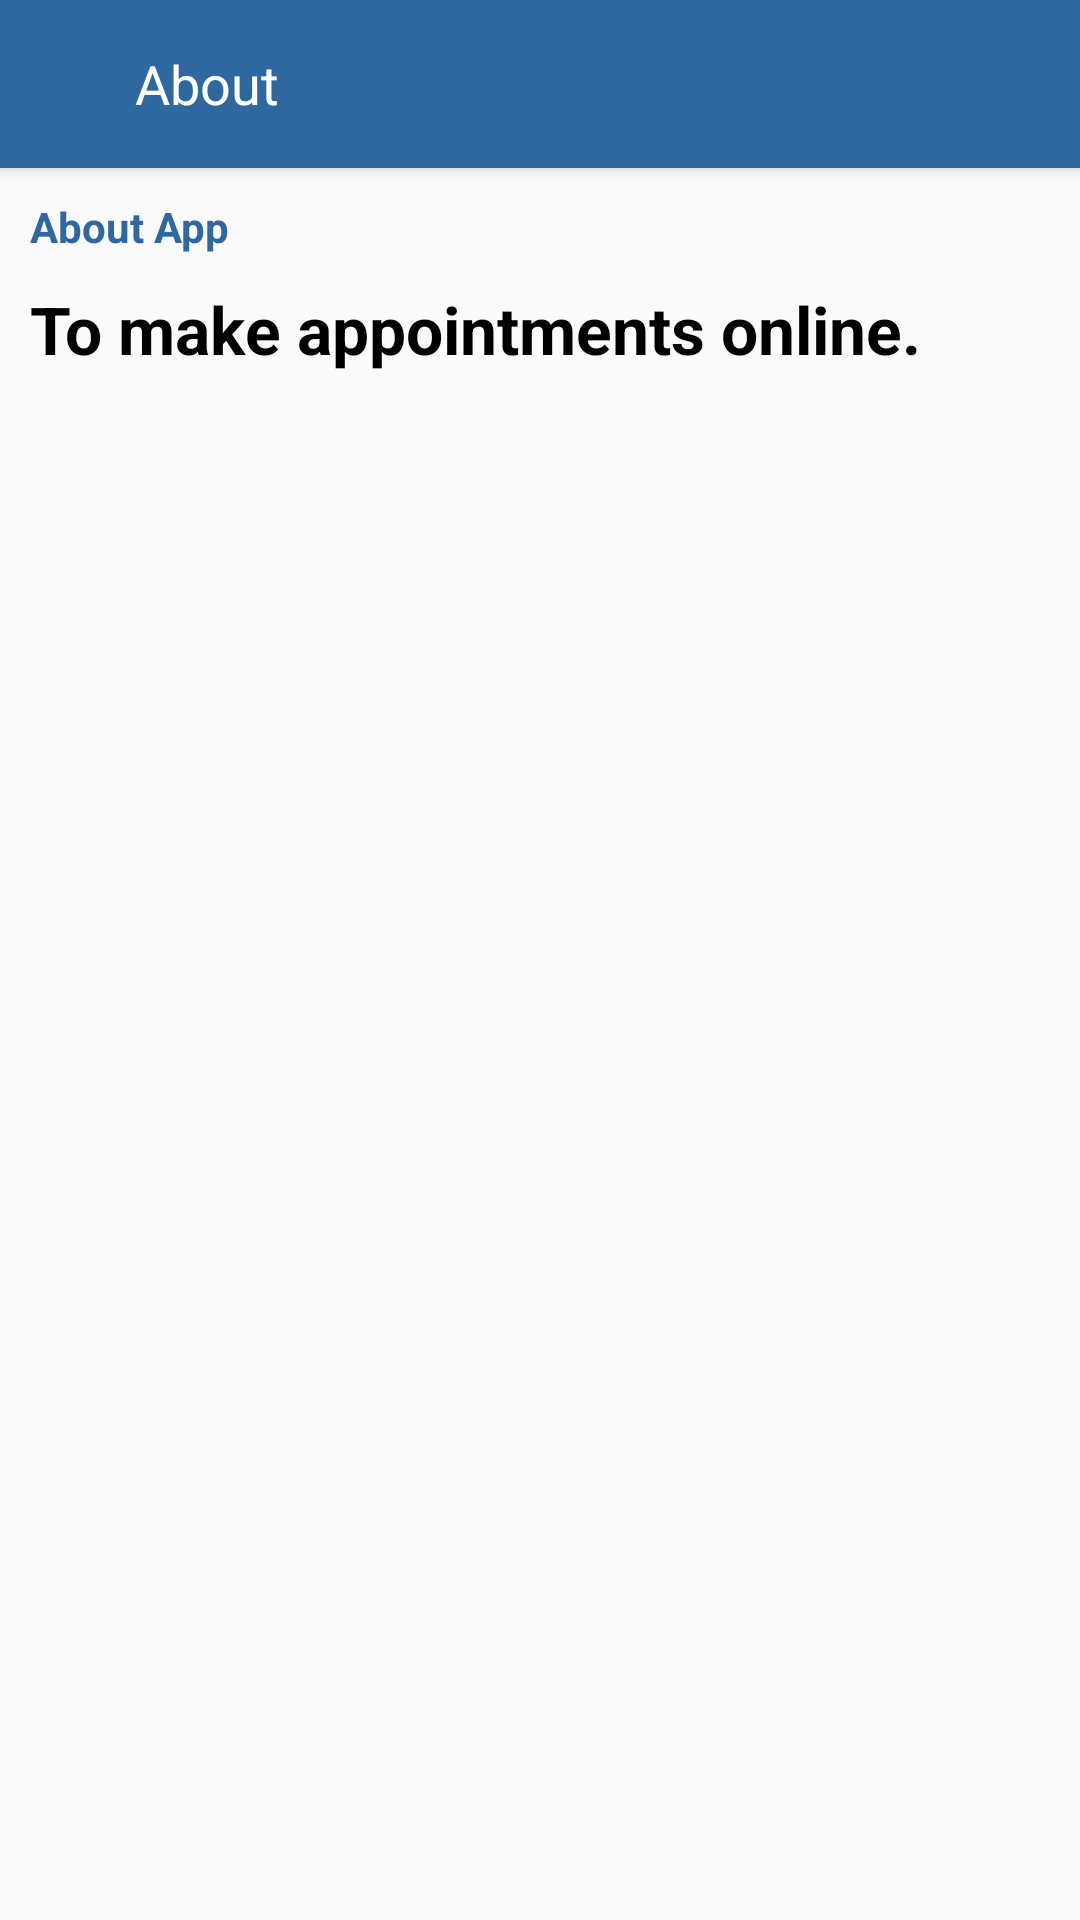

Android layout source for this screen:
<!-- AndroidManifest.xml: application theme AppTheme -->
<!-- res/layout/activity_about_us.xml -->
<?xml version="1.0" encoding="utf-8"?>
<android.support.design.widget.CoordinatorLayout xmlns:android="http://schemas.android.com/apk/res/android"
    xmlns:app="http://schemas.android.com/apk/res-auto"
    xmlns:tools="http://schemas.android.com/tools"
    android:layout_width="match_parent"
    android:layout_height="match_parent"
    tools:context=".Activities.AboutUs">

    <android.support.design.widget.AppBarLayout
        android:id="@+id/appbar"
        android:layout_width="match_parent"
        android:layout_height="wrap_content"
        android:fitsSystemWindows="true"
        android:theme="@style/AppTheme.AppBarOverlay"
        app:elevation="3dp">

        <android.support.v7.widget.Toolbar
            android:id="@+id/toolbar"
            android:layout_width="match_parent"
            android:layout_height="?attr/actionBarSize"
            android:background="@color/colorBlue"
            app:contentInsetEnd="0dp"
            app:contentInsetStart="0dp"
            app:layout_scrollFlags="scroll|enterAlways"
            app:popupTheme="@style/AppTheme.PopupOverlay">

            <RelativeLayout
                android:layout_width="match_parent"
                android:layout_height="match_parent">

                <ImageView
                    android:id="@+id/back_button"
                    android:layout_width="30dp"
                    android:layout_height="30dp"
                    android:layout_alignParentLeft="true"
                    android:layout_centerVertical="true"
                    android:layout_marginLeft="10dp"
                    android:background="@drawable/ic_arrow_back_black_24dp"
                    android:backgroundTint="@color/colorWhite" />

                <TextView
                    android:layout_width="wrap_content"
                    android:layout_height="wrap_content"
                    android:layout_centerVertical="true"
                    android:layout_marginLeft="5dp"
                    android:layout_toRightOf="@id/back_button"
                    android:text="About"
                    android:textAppearance="@style/Base.TextAppearance.AppCompat.Medium"
                    android:textColor="@color/colorWhite" />

            </RelativeLayout>
        </android.support.v7.widget.Toolbar>

    </android.support.design.widget.AppBarLayout>


    <android.support.v4.widget.NestedScrollView
        android:layout_width="match_parent"
        android:layout_height="wrap_content"
        app:layout_behavior="@string/appbar_scrolling_view_behavior">

        <RelativeLayout
            android:layout_width="match_parent"
            android:layout_height="wrap_content">

            <LinearLayout
                android:layout_width="match_parent"
                android:layout_height="wrap_content"
                android:orientation="vertical">

                <TextView
                    android:layout_width="match_parent"
                    android:layout_height="wrap_content"
                    android:layout_marginTop="10dp"
                    android:paddingLeft="10dp"
                    android:text="About App"
                    android:textAppearance="@style/Base.TextAppearance.AppCompat.Small"
                    android:textColor="@color/colorBlue"
                    android:textStyle="bold" />

                <TextView
                    android:id="@+id/clinic_name"
                    android:layout_width="wrap_content"
                    android:layout_height="wrap_content"
                    android:paddingLeft="10dp"
                    android:paddingTop="10dp"
                    android:paddingRight="10dp"
                    android:text="To make appointments online."
                    android:textAppearance="@style/Base.TextAppearance.AppCompat.Large"
                    android:textColor="@color/colorBlack"
                    android:textStyle="bold" />


            </LinearLayout>
        </RelativeLayout>
    </android.support.v4.widget.NestedScrollView>
</android.support.design.widget.CoordinatorLayout>
<!-- resources referenced by this layout -->
<resources>
  <color name="colorBlack">#000000</color>
  <color name="colorBlue">#2f679f</color>
  <color name="colorWhite">#ffffff</color>
  <style name="AppTheme.AppBarOverlay" parent="ThemeOverlay.AppCompat.Dark.ActionBar" />
  <style name="AppTheme.PopupOverlay" parent="ThemeOverlay.AppCompat.Light" />
  <style name="AppTheme" parent="Theme.AppCompat.Light.NoActionBar">
          
          <item name="colorPrimary">@color/colorPrimary</item>
          <item name="colorPrimaryDark">@color/colorBlue</item>
          <item name="colorAccent">@color/colorBlue</item>
      </style>
  <color name="colorPrimary">#008577</color>
</resources>
